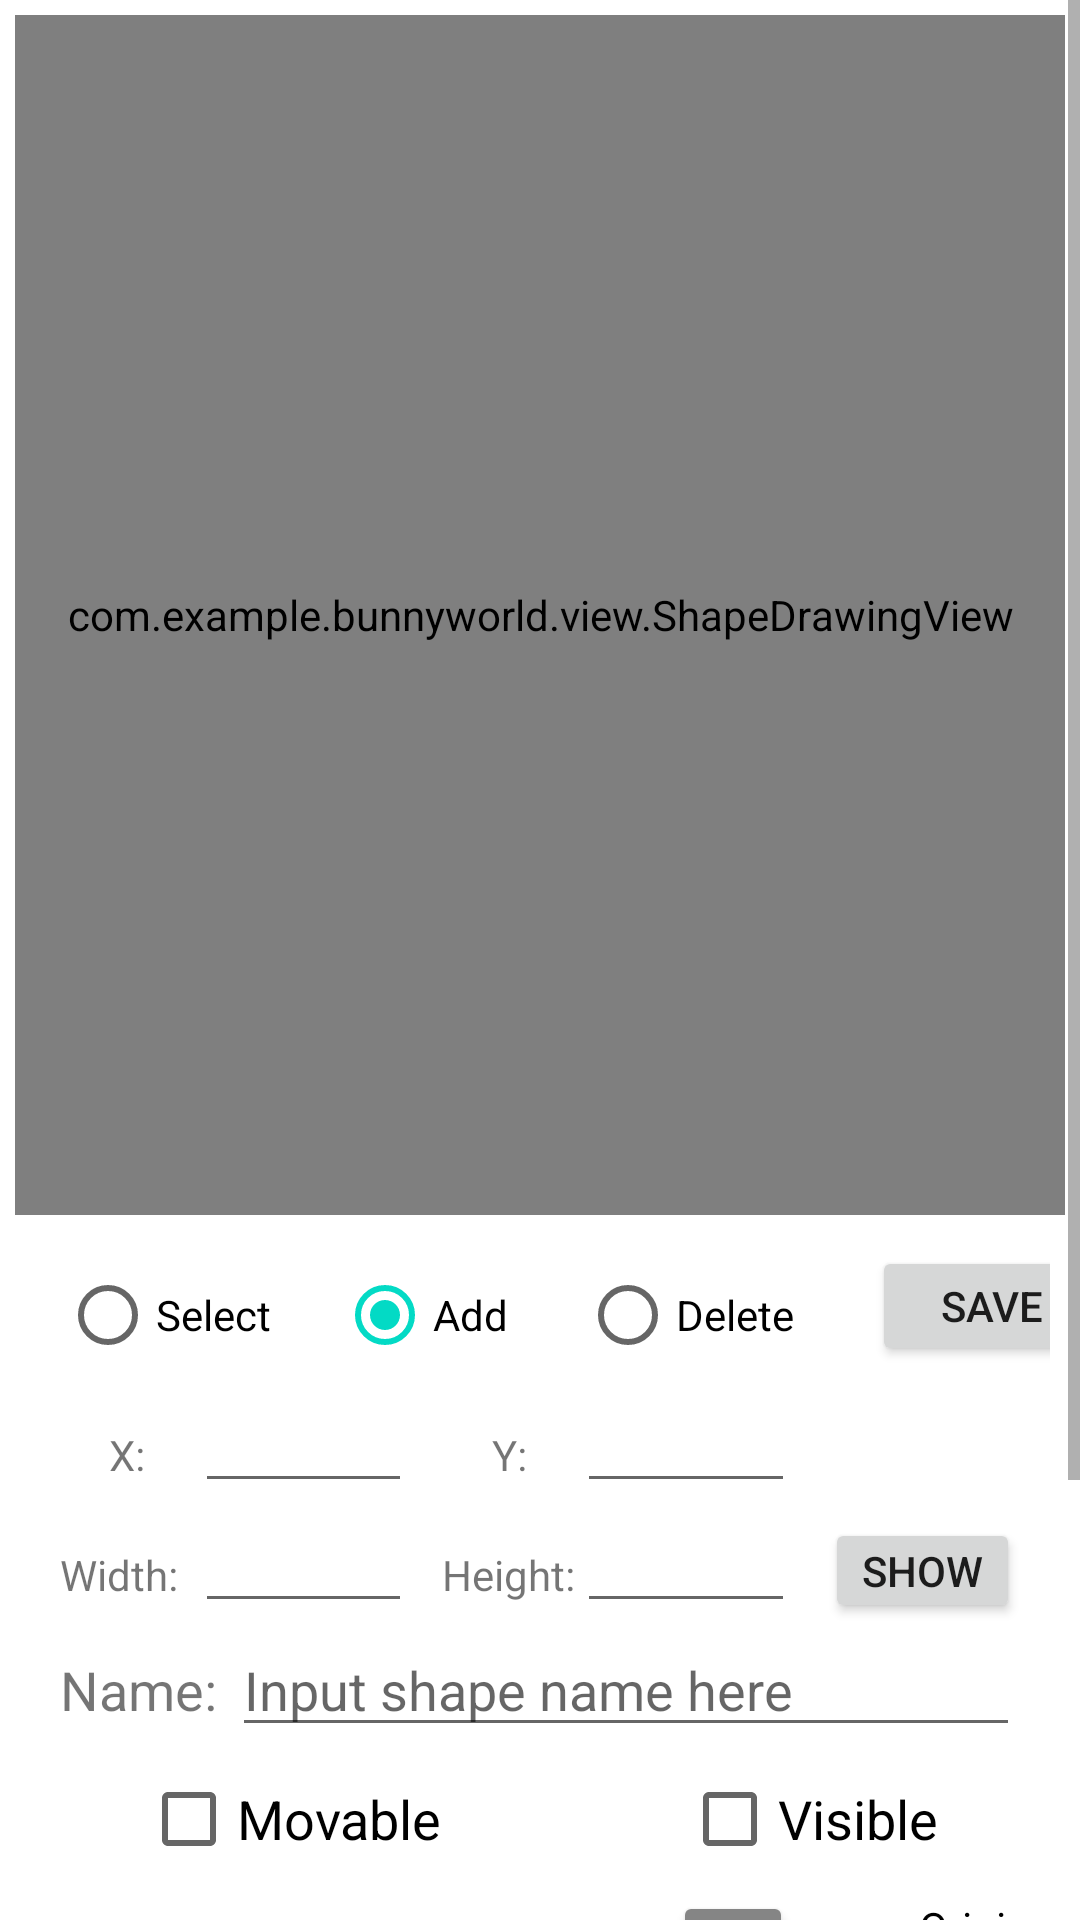

Layout XML and referenced resources for this Android screen:
<!-- AndroidManifest.xml: application theme Theme.BunnyWorld -->
<!-- res/layout/activity_edit_one_page.xml -->
<?xml version="1.0" encoding="utf-8"?>
<ScrollView
    xmlns:android="http://schemas.android.com/apk/res/android"
    xmlns:app="http://schemas.android.com/apk/res-auto"
    xmlns:tools="http://schemas.android.com/tools"
    android:layout_width="match_parent"
    android:layout_height="wrap_content"
    android:orientation="vertical" >

    <LinearLayout
        android:layout_width="match_parent"
        android:layout_height="match_parent"
        android:orientation="vertical"
        tools:context=".activity.EditPageActivity">

        <com.example.bunnyworld.view.ShapeDrawingView
            android:id="@+id/shapeDrawingView"
            android:layout_width="match_parent"
            android:layout_height="400dp"
            android:layout_margin="5dp"
            android:background="@drawable/layout_frame_paint"
            android:focusable="true"
            android:focusableInTouchMode="true" />

        <LinearLayout
            android:layout_width="match_parent"
            android:layout_height="wrap_content"
            android:layout_marginHorizontal="10dp"
            android:orientation="horizontal">

            <RadioGroup
                android:id="@+id/selectModeRadioGroup"
                android:layout_width="wrap_content"
                android:layout_height="wrap_content"
                android:layout_marginTop="3dp"
                android:checkedButton="@id/addButton"
                android:layout_gravity="center"
                android:gravity="center"
                android:orientation="horizontal" >

                <RadioButton
                    android:id="@+id/selectButton"
                    android:layout_width="wrap_content"
                    android:layout_height="wrap_content"
                    android:layout_marginHorizontal="10dp"
                    android:text="@string/select_radio" />

                <RadioButton
                    android:id="@+id/addButton"
                    android:layout_width="wrap_content"
                    android:layout_height="wrap_content"
                    android:layout_marginHorizontal="12dp"
                    android:text="@string/add_radio" />

                <RadioButton
                    android:id="@+id/deleteButton"
                    android:layout_width="wrap_content"
                    android:layout_height="wrap_content"
                    android:layout_marginHorizontal="12dp"
                    android:text="@string/delete_radio" />

            </RadioGroup>

            <Button
                android:id="@+id/saveButton"
                android:layout_width="80dp"
                android:layout_height="40dp"
                android:layout_gravity="center_vertical"
                android:layout_marginStart="14dp"
                android:text="@string/save_button" />

        </LinearLayout>

        <LinearLayout
            android:layout_width="match_parent"
            android:layout_height="wrap_content"
            android:layout_marginHorizontal="20dp" >

            <LinearLayout
                android:layout_width="0dp"
                android:layout_height="wrap_content"
                android:layout_weight="1"
                android:orientation="vertical" >

                <LinearLayout
                    android:layout_width="match_parent"
                    android:layout_height="wrap_content"
                    android:orientation="horizontal">

                    <TextView
                        android:layout_width="45dp"
                        android:layout_height="wrap_content"
                        android:gravity="center"
                        android:text="@string/X_text" />

                    <EditText
                        android:id="@+id/inputX"
                        android:layout_width="0dp"
                        android:layout_height="40dp"
                        android:layout_marginEnd="10dp"
                        android:layout_weight="1"
                        android:inputType="number" />

                    <TextView
                        android:layout_width="45dp"
                        android:layout_height="wrap_content"
                        android:gravity="center"
                        android:text="@string/Y_text" />

                    <EditText
                        android:id="@+id/inputY"
                        android:layout_width="0dp"
                        android:layout_height="40dp"
                        android:layout_weight="1"
                        android:inputType="number" />

                </LinearLayout>

                <LinearLayout
                    android:layout_width="match_parent"
                    android:layout_height="wrap_content"
                    android:orientation="horizontal">

                    <TextView
                        android:layout_width="45dp"
                        android:layout_height="wrap_content"
                        android:text="@string/Width_text" />

                    <EditText
                        android:id="@+id/inputWidth"
                        android:layout_width="0dp"
                        android:layout_height="40dp"
                        android:layout_marginEnd="10dp"
                        android:layout_weight="1"
                        android:inputType="number" />

                    <TextView
                        android:layout_width="45dp"
                        android:layout_height="wrap_content"
                        android:text="@string/Height_text" />

                    <EditText
                        android:id="@+id/inputHeight"
                        android:layout_width="0dp"
                        android:layout_height="40dp"
                        android:layout_weight="1"
                        android:inputType="number" />

                </LinearLayout>

            </LinearLayout>

            <Button
                android:id="@+id/showButton"
                android:layout_width="65dp"
                android:layout_height="35dp"
                android:layout_gravity="bottom"
                android:layout_marginStart="10dp"
                android:padding="0dp"
                android:text="Show"
                android:textSize="14sp"/>

        </LinearLayout>

        <LinearLayout
            android:layout_width="match_parent"
            android:layout_height="wrap_content"
            android:layout_marginHorizontal="20dp">

            <TextView
                android:layout_width="wrap_content"
                android:layout_height="wrap_content"
                android:layout_marginEnd="5dp"
                android:text="@string/input_name_text"
                android:textSize="18sp"/>

            <EditText
                android:id="@+id/inputShapeName"
                android:layout_width="0dp"
                android:layout_height="wrap_content"
                android:layout_weight="1"
                android:hint="@string/input_name_hint_text" />

        </LinearLayout>

        <LinearLayout
            android:layout_width="match_parent"
            android:layout_height="wrap_content"
            android:gravity="center">

            <CheckBox
                android:id="@+id/movableCheckBox"
                android:layout_width="wrap_content"
                android:layout_height="wrap_content"
                android:layout_marginEnd="80dp"
                android:textSize="18sp"
                android:text="@string/movable_checkBox" />

            <CheckBox
                android:id="@+id/visibleCheckBox"
                android:layout_width="wrap_content"
                android:layout_height="wrap_content"
                android:textSize="18sp"
                android:text="@string/visible_checkBox" />

        </LinearLayout>

        <LinearLayout
            android:layout_width="match_parent"
            android:layout_height="wrap_content"
            android:orientation="horizontal"
            android:layout_marginHorizontal="20dp">

            <TextView
                android:layout_width="wrap_content"
                android:layout_height="wrap_content"
                android:layout_marginEnd="5dp"
                android:text="@string/image_name_text"
                android:textSize="18sp"/>

            <Spinner
                android:id="@+id/imageChoosingSpinner"
                android:layout_width="140dp"
                android:layout_height="40dp"
                android:layout_marginStart="5dp"
                android:entries="@array/triggerSpinnerClass" />

            <Button
                android:id="@+id/browseButton"
                android:layout_width="40dp"
                android:layout_height="40dp"
                android:padding="0dp"
                android:backgroundTint="#858585"
                android:text="···"
                android:textSize="18sp" />

            <CheckBox
                android:id="@+id/originalCheckBox"
                android:layout_width="wrap_content"
                android:layout_height="match_parent"
                android:layout_marginStart="10dp"
                android:layout_gravity="center_vertical"
                android:text="Original" />

        </LinearLayout>

    <LinearLayout
        android:layout_width="match_parent"
        android:layout_height="wrap_content"
        android:layout_marginHorizontal="20dp" >

        <Button
            android:id="@+id/customDrawingButton"
            android:layout_width="wrap_content"
            android:layout_height="40dp"
            android:layout_marginStart="70dp"
            android:text="@string/draw_custom_image_button"/>

    </LinearLayout>

        <LinearLayout
            android:layout_width="match_parent"
            android:layout_height="wrap_content"
            android:layout_marginHorizontal="20dp">

            <TextView
                android:layout_width="wrap_content"
                android:layout_height="wrap_content"
                android:layout_marginEnd="5dp"
                android:text="@string/text_text"
                android:textSize="18sp"/>

            <EditText
                android:id="@+id/inputText"
                android:layout_width="0dp"
                android:layout_height="60dp"
                android:layout_weight="1"
                android:hint="@string/input_text" />

            <Spinner
                android:id="@+id/fontSizeSpinner"
                android:layout_width="100dp"
                android:layout_height="wrap_content"
                android:gravity="center"
                android:entries="@array/fontSizeSpinnerClass"/>

        </LinearLayout>

        <LinearLayout
            android:layout_width="match_parent"
            android:layout_height="wrap_content"
            android:layout_marginHorizontal="20dp"
            android:layout_marginVertical="10dp">

            <TextView
                android:layout_width="wrap_content"
                android:layout_height="wrap_content"
                android:layout_marginEnd="15dp"
                android:text="@string/script_text"
                android:textSize="18sp"/>

            <Button
                android:id="@+id/shiftButton"
                android:layout_width="wrap_content"
                android:layout_height="40dp"
                android:text="@string/go_to_script_assembler_button"/>

        </LinearLayout>

    </LinearLayout>

</ScrollView>
<!-- resources referenced by this layout -->
<resources>
  <string-array name="fontSizeSpinnerClass">
          <item>size</item>
          <item>14</item>
          <item>16</item>
          <item>18</item>
          <item>22</item>
          <item>24</item>
          <item>26</item>
          <item>28</item>
          <item>32</item>
          <item>36</item>
          <item>40</item>
          <item>48</item>
      </string-array>
  <string-array name="triggerSpinnerClass">
          <item>on click</item>
          <item>on enter</item>
          <item>on drop</item>
      </string-array>
  <!-- drawable layout_frame_paint (drawable) -->
  <?xml version="1.0" encoding="utf-8"?>
  
  <shape xmlns:android="http://schemas.android.com/apk/res/android" >
      <solid android:color="#FFFFFF" />
  
      <stroke
          android:width="2dp"
          android:color="#F44336" />
  
      <padding
          android:bottom="1dp"
          android:left="1dp"
          android:right="1dp"
          android:top="1dp" />
  
      <corners android:radius="10dp" />
  
  </shape>
  <string name="Height_text">Height:</string>
  <string name="Width_text">Width:</string>
  <string name="X_text">X:</string>
  <string name="Y_text">Y:</string>
  <string name="add_radio">Add</string>
  <string name="delete_radio">Delete</string>
  <string name="draw_custom_image_button">Draw Custom Image</string>
  <string name="go_to_script_assembler_button">Go To Script Assembler</string>
  <string name="image_name_text">Image:</string>
  <string name="input_name_hint_text">Input shape name here</string>
  <string name="input_name_text">Name:</string>
  <string name="input_text">Input text here</string>
  <string name="movable_checkBox">Movable</string>
  <string name="save_button">Save</string>
  <string name="script_text">Script:</string>
  <string name="select_radio">Select</string>
  <string name="text_text">Text:</string>
  <string name="visible_checkBox">Visible</string>
  <style name="Theme.BunnyWorld" parent="Theme.MaterialComponents.DayNight.DarkActionBar">
          
          <item name="colorPrimary">#DD5B51</item>
          <item name="colorPrimaryVariant">@color/purple_700</item>
          <item name="colorOnPrimary">@color/white</item>
          
          <item name="colorSecondary">@color/teal_200</item>
          <item name="colorSecondaryVariant">@color/teal_700</item>
          <item name="colorOnSecondary">@color/black</item>
          
          <item name="android:statusBarColor">?attr/colorPrimaryVariant</item>
          
      </style>
  <!-- not gathered from this repository: default colours our renderer supplied (Android Studio template values) -->
  <color name="purple_700">#FF3700B3</color>
  <color name="teal_200">#FF03DAC5</color>
  <color name="teal_700">#FF018786</color>
  <color name="black">#FF000000</color>
  <color name="white">#FFFFFFFF</color>
</resources>
